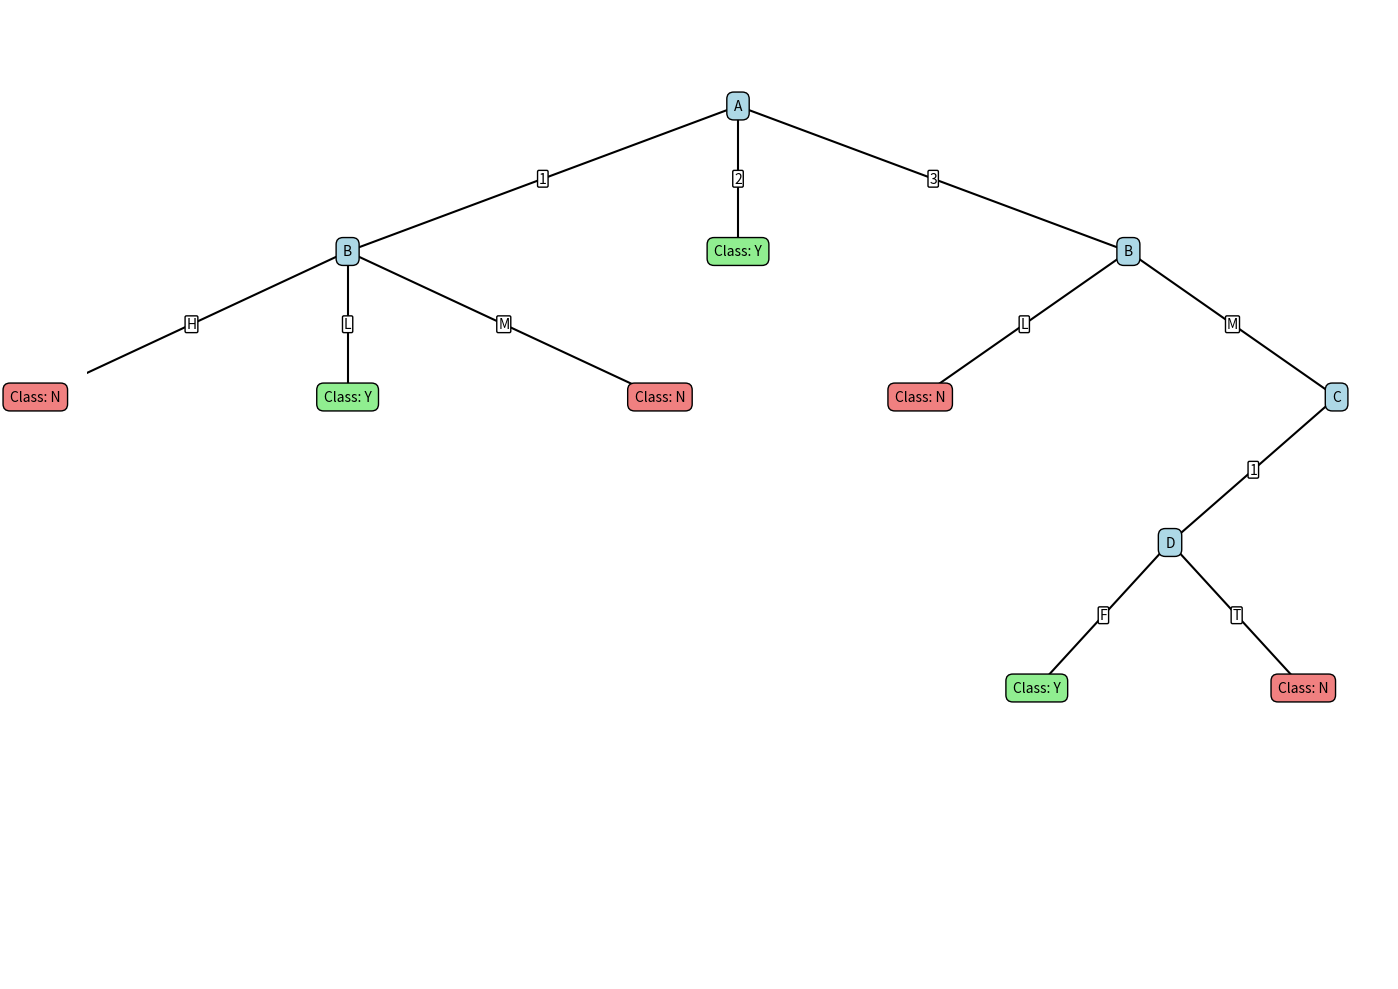

The matplotlib source for this figure:
import numpy as np
import pandas as pd
import matplotlib.pyplot as plt
from matplotlib.colors import ListedColormap
import math
from collections import Counter

# 주어진 훈련 데이터
data = [
    {'A': 2, 'B': 'H', 'C': 1, 'D': 'F', 'Class': 'Y'},
    {'A': 1, 'B': 'H', 'C': 1, 'D': 'F', 'Class': 'N'},
    {'A': 1, 'B': 'H', 'C': 1, 'D': 'T', 'Class': 'N'},
    {'A': 3, 'B': 'M', 'C': 1, 'D': 'F', 'Class': 'Y'},
    {'A': 2, 'B': 'M', 'C': 1, 'D': 'T', 'Class': 'Y'},
    {'A': 3, 'B': 'M', 'C': 1, 'D': 'T', 'Class': 'N'},
    {'A': 1, 'B': 'M', 'C': 1, 'D': 'F', 'Class': 'N'},
    {'A': 2, 'B': 'L', 'C': 0, 'D': 'T', 'Class': 'Y'},
    {'A': 1, 'B': 'L', 'C': 0, 'D': 'F', 'Class': 'Y'},
    {'A': 3, 'B': 'L', 'C': 0, 'D': 'T', 'Class': 'N'},
]

df = pd.DataFrame(data)
print("훈련 데이터:")
print(df)

class MultiNode:
    def __init__(self, feature=None, children=None, value=None):
        self.feature = feature      # 특성(속성) 이름
        self.children = children or {}  # 자식 노드 (값 -> 노드 매핑)
        self.value = value          # 리프 노드의 클래스

class MultiWayDecisionTree:
    def __init__(self):
        self.root = None
    
    def fit(self, X, y, feature_values):
        """
        A, B, C, D 순서대로 다중 분기 결정 트리를 생성합니다.
        """
        # 데이터프레임으로 변환하여 작업
        data = pd.DataFrame(X, columns=feature_values)
        data['Class'] = y
        
        # 루트 노드 생성 (A 특성으로 분할)
        self.root = self._build_tree(data, 0, feature_values)
    
    def _build_tree(self, data, depth, feature_values):
        """
        다중 분기 결정 트리를 구축합니다.
        """
        # 데이터가 비어있으면 'Y' 클래스 (다수결)로 설정
        if len(data) == 0:
            return MultiNode(value='Y')  # 기본값으로 'Y' 설정
        
        # 모든 클래스가 같으면 리프 노드 반환
        if len(data['Class'].unique()) == 1:
            return MultiNode(value=data['Class'].iloc[0])
        
        # 최대 깊이에 도달하면 다수결로 클래스 결정
        if depth >= len(feature_values):
            most_common = Counter(data['Class']).most_common(1)[0][0]
            return MultiNode(value=most_common)
        
        # 현재 특성 선택
        current_feature = feature_values[depth]
        
        # 노드 생성
        node = MultiNode(feature=current_feature)
        
        # 현재 특성의 모든 고유 값에 대해 분기
        unique_values = sorted(data[current_feature].unique())
        
        # 고유 값이 없는 경우 다수결로 결정
        if len(unique_values) == 0:
            most_common = Counter(data['Class']).most_common(1)[0][0]
            return MultiNode(value=most_common)
        
        # 각 고유 값에 대해 자식 노드 생성
        children = {}
        for value in unique_values:
            # 현재 값에 해당하는 데이터만 선택
            subset = data[data[current_feature] == value]
            
            # 자식 노드 재귀적으로 구축
            child = self._build_tree(subset, depth + 1, feature_values)
            
            # 자식 노드 추가
            children[value] = child
        
        # 노드에 자식 노드 설정
        node.children = children
        
        return node
    
    def predict_one(self, x, node, feature_values):
        """
        단일 샘플에 대한 예측을 수행합니다.
        """
        # 리프 노드이면 클래스 반환
        if node.value is not None:
            return node.value
        
        # 현재 특성의 값 가져오기
        feature_idx = feature_values.index(node.feature)
        feature_val = x[feature_idx]
        
        # 누락된 값('?')인 경우 가장 많은 클래스 예측
        if feature_val == '?':
            # 모든 가능한 값에 대한 예측 결과 수집
            results = []
            for value, child_node in node.children.items():
                new_x = x.copy()
                new_x[feature_idx] = value
                results.append(self.predict_one(new_x, child_node, feature_values))
            
            # 가장 많은 클래스 반환
            return Counter(results).most_common(1)[0][0]
        
        # 특성 값이 훈련 데이터에 없는 경우
        if feature_val not in node.children:
            # 가장 일반적인 자식 노드의 클래스 찾기
            child_classes = []
            for child in node.children.values():
                if child.value is not None:
                    child_classes.append(child.value)
                else:
                    # 내부 노드인 경우, 첫 번째 자식의 결과를 사용
                    first_child = next(iter(child.children.values()))
                    if first_child.value is not None:
                        child_classes.append(first_child.value)
            
            # 자식 클래스가 있으면 가장 많은 클래스 반환
            if child_classes:
                return Counter(child_classes).most_common(1)[0][0]
            return 'Y'  # 기본값
        
        # 해당 값의 자식 노드로 이동
        return self.predict_one(x, node.children[feature_val], feature_values)
    
    def predict(self, X, feature_values):
        """
        여러 샘플에 대한 예측을 수행합니다.
        """
        return [self.predict_one(x, self.root, feature_values) for x in X]
    
    def print_tree(self, node=None, indent=""):
        """
        훈련된 의사 결정 트리를 출력합니다.
        """
        if node is None:
            node = self.root
        
        if node.value is not None:
            print(f"{indent}Class: {node.value}")
            return
        
        print(f"{indent}{node.feature} 분기:")
        
        for value, child in sorted(node.children.items()):
            print(f"{indent}  {node.feature} = {value}:")
            self.print_tree(child, indent + "    ")
    
    def visualize_tree(self, node=None, depth=0, pos=None, parent_pos=None, branch_label=None):
        """
        다중 분기 의사 결정 트리를 시각화합니다.
        """
        if node is None:
            node = self.root
            self.fig, self.ax = plt.subplots(figsize=(14, 10))
            self.ax.set_xlim(-1, 1)
            self.ax.set_ylim(0, 1)
            self.ax.axis('off')
            pos = (0, 0.9)
            
        width = 0.8 ** (depth + 1)
        
        # 노드 그리기
        if node.value is not None:
            color = 'lightgreen' if node.value == 'Y' else 'lightcoral'
            self.ax.text(pos[0], pos[1], f"Class: {node.value}", 
                         ha='center', va='center', bbox=dict(boxstyle='round,pad=0.5', facecolor=color))
        else:
            self.ax.text(pos[0], pos[1], f"{node.feature}", 
                         ha='center', va='center', bbox=dict(boxstyle='round,pad=0.5', facecolor='lightblue'))
        
        # 가지 연결
        if parent_pos:
            self.ax.plot([parent_pos[0], pos[0]], [parent_pos[1], pos[1]], 'k-')
            self.ax.text((parent_pos[0] + pos[0])/2, (parent_pos[1] + pos[1])/2, branch_label, 
                         ha='center', va='center', bbox=dict(boxstyle='round,pad=0.1', facecolor='white'))
        
        # 자식 노드가 있는 경우
        if node.children:
            n_children = len(node.children)
            
            # 자식 노드가 많을 때 간격 조정
            if n_children > 2:
                width *= 1.5
            
            # 자식 노드 위치 계산
            positions = np.linspace(-width/2, width/2, n_children)
            
            # 자식 노드 정렬 (A는 숫자순, 나머지는 알파벳순)
            sorted_children = sorted(node.children.items()) 
            
            # 각 자식 노드 그리기
            for i, (value, child_node) in enumerate(sorted_children):
                child_pos = (pos[0] + positions[i], pos[1] - 0.15)
                self.visualize_tree(child_node, depth + 1, child_pos, pos, str(value))
        
        if depth == 0:
            plt.tight_layout()
            plt.savefig('multi_way_tree.png', dpi=300, bbox_inches='tight')
            plt.show()

# 데이터 준비
X_original = []
y = []
for item in data:
    X_original.append([
        item['A'],
        item['B'],
        item['C'],
        item['D']
    ])
    y.append(item['Class'])

X_original = np.array(X_original, dtype=object)
y = np.array(y)

# 특성 이름
feature_values = ['A', 'B', 'C', 'D']

# 다중 분기 의사결정 트리 생성 및 훈련
tree = MultiWayDecisionTree()
tree.fit(X_original, y, feature_values)

# 의사 결정 트리 출력
print("\n다중 분기 결정 트리 구조 (A, B, C, D 순):")
tree.print_tree()

# 의사 결정 트리 시각화
print("\n결정 트리 시각화:")
tree.visualize_tree()

# 테스트 예제 분류
test_examples = [
    {'A': 1, 'B': '?', 'C': 0, 'D': 'T'},  # 첫 번째 테스트 예제
    {'A': '?', 'B': 'M', 'C': 1, 'D': 'F'}   # 두 번째 테스트 예제
]

print("\n테스트 예제:")
for i, example in enumerate(test_examples, 1):
    print(f"예제 {i}: {example}")

# 예제 1 수동 분류
print("\n예제 1 분류 결과:")
test_array1 = np.array([1, '?', 0, 'T'], dtype=object)
for b_val in ['H', 'M', 'L']:
    test_sample = test_array1.copy()
    test_sample[1] = b_val
    result = tree.predict_one(test_sample, tree.root, feature_values)
    print(f"  A=1, B={b_val}, C=0, D=T: {result}")

# 예제 2 수동 분류
print("\n예제 2 분류 결과:")
test_array2 = np.array(['?', 'M', 1, 'F'], dtype=object)
for a_val in [1, 2, 3]:
    test_sample = test_array2.copy()
    test_sample[0] = a_val
    result = tree.predict_one(test_sample, tree.root, feature_values)
    print(f"  A={a_val}, B=M, C=1, D=F: {result}")

# 자동 분류 (누락 값 처리 포함)
print("\n자동 분류 결과:")
test_samples = []
for example in test_examples:
    sample = [example.get('A', '?'), 
              example.get('B', '?'), 
              example.get('C', '?'), 
              example.get('D', '?')]
    test_samples.append(sample)

test_samples = np.array(test_samples, dtype=object)
results = tree.predict(test_samples, feature_values)

for i, (example, result) in enumerate(zip(test_examples, results), 1):
    print(f"예제 {i}: {example} -> {result}") 